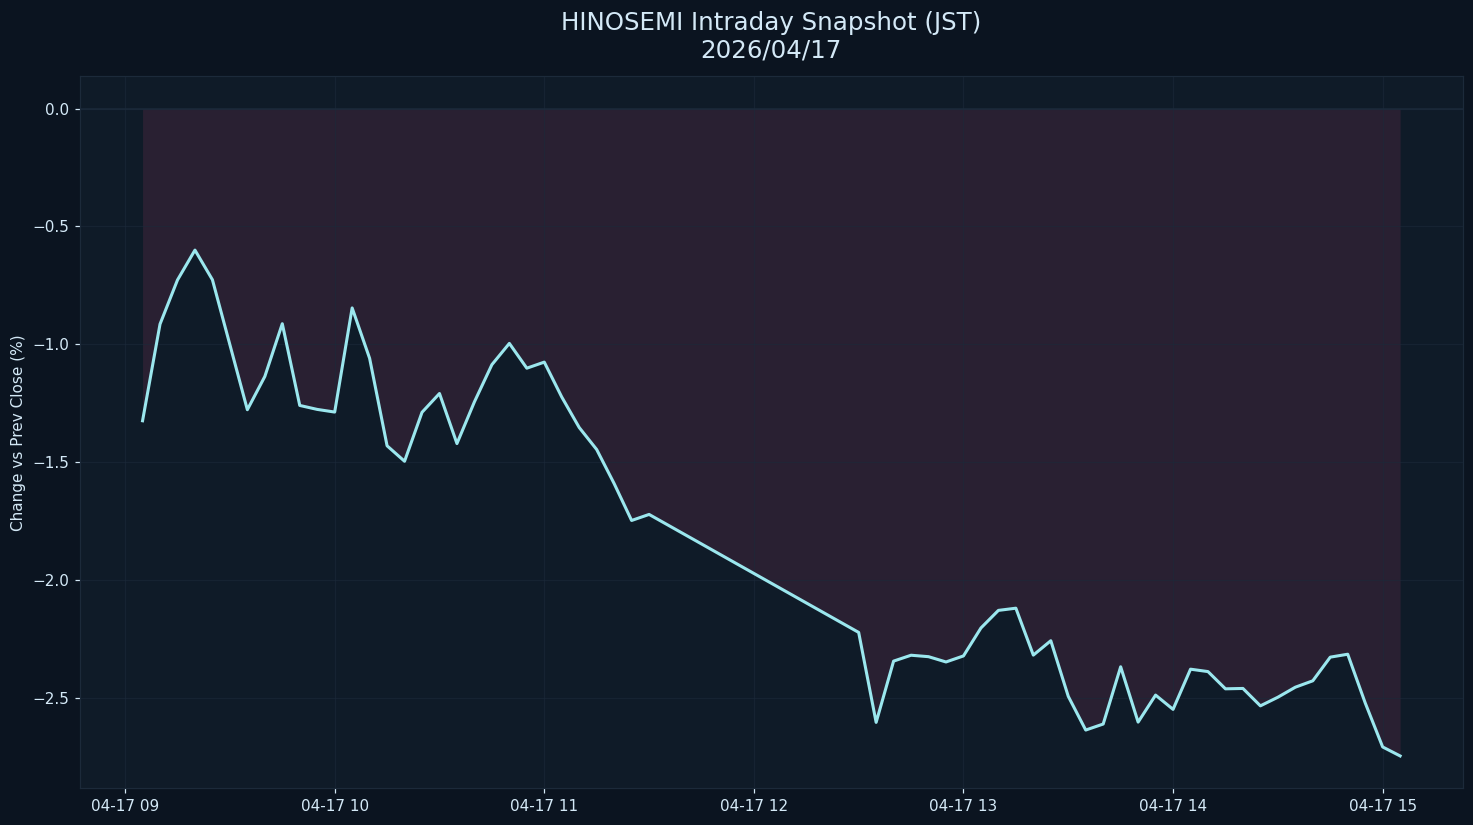

Source data for this figure (header and first rows):
datetime_jst, pct
2026-04-17 09:05:00+09:00, -1.325
2026-04-17 09:10:00+09:00, -0.9147
2026-04-17 09:15:00+09:00, -0.7274
2026-04-17 09:20:00+09:00, -0.6007
2026-04-17 09:25:00+09:00, -0.7264
2026-04-17 09:30:00+09:00, -1.002
2026-04-17 09:35:00+09:00, -1.278
2026-04-17 09:40:00+09:00, -1.137
2026-04-17 09:45:00+09:00, -0.913
2026-04-17 09:50:00+09:00, -1.26
2026-04-17 09:55:00+09:00, -1.276
2026-04-17 10:00:00+09:00, -1.288
2026-04-17 10:05:00+09:00, -0.846
2026-04-17 10:10:00+09:00, -1.06
2026-04-17 10:15:00+09:00, -1.431
2026-04-17 10:20:00+09:00, -1.497
2026-04-17 10:25:00+09:00, -1.289
2026-04-17 10:30:00+09:00, -1.209
2026-04-17 10:35:00+09:00, -1.421
2026-04-17 10:40:00+09:00, -1.244
2026-04-17 10:45:00+09:00, -1.087
2026-04-17 10:50:00+09:00, -0.9964
2026-04-17 10:55:00+09:00, -1.102
2026-04-17 11:00:00+09:00, -1.076
2026-04-17 11:05:00+09:00, -1.224
2026-04-17 11:10:00+09:00, -1.353
2026-04-17 11:15:00+09:00, -1.447
2026-04-17 11:20:00+09:00, -1.591
2026-04-17 11:25:00+09:00, -1.748
2026-04-17 11:30:00+09:00, -1.722
2026-04-17 12:30:00+09:00, -2.223
2026-04-17 12:35:00+09:00, -2.604
2026-04-17 12:40:00+09:00, -2.344
2026-04-17 12:45:00+09:00, -2.319
2026-04-17 12:50:00+09:00, -2.325
2026-04-17 12:55:00+09:00, -2.348
2026-04-17 13:00:00+09:00, -2.322
2026-04-17 13:05:00+09:00, -2.204
2026-04-17 13:10:00+09:00, -2.129
2026-04-17 13:15:00+09:00, -2.12
2026-04-17 13:20:00+09:00, -2.319
2026-04-17 13:25:00+09:00, -2.258
2026-04-17 13:30:00+09:00, -2.494
2026-04-17 13:35:00+09:00, -2.637
2026-04-17 13:40:00+09:00, -2.611
2026-04-17 13:45:00+09:00, -2.368
2026-04-17 13:50:00+09:00, -2.603
2026-04-17 13:55:00+09:00, -2.488
2026-04-17 14:00:00+09:00, -2.549
2026-04-17 14:05:00+09:00, -2.378
2026-04-17 14:10:00+09:00, -2.389
2026-04-17 14:15:00+09:00, -2.462
2026-04-17 14:20:00+09:00, -2.46
2026-04-17 14:25:00+09:00, -2.534
2026-04-17 14:30:00+09:00, -2.497
2026-04-17 14:35:00+09:00, -2.455
2026-04-17 14:40:00+09:00, -2.428
2026-04-17 14:45:00+09:00, -2.327
2026-04-17 14:50:00+09:00, -2.315
2026-04-17 14:55:00+09:00, -2.521
... 2 more rows
